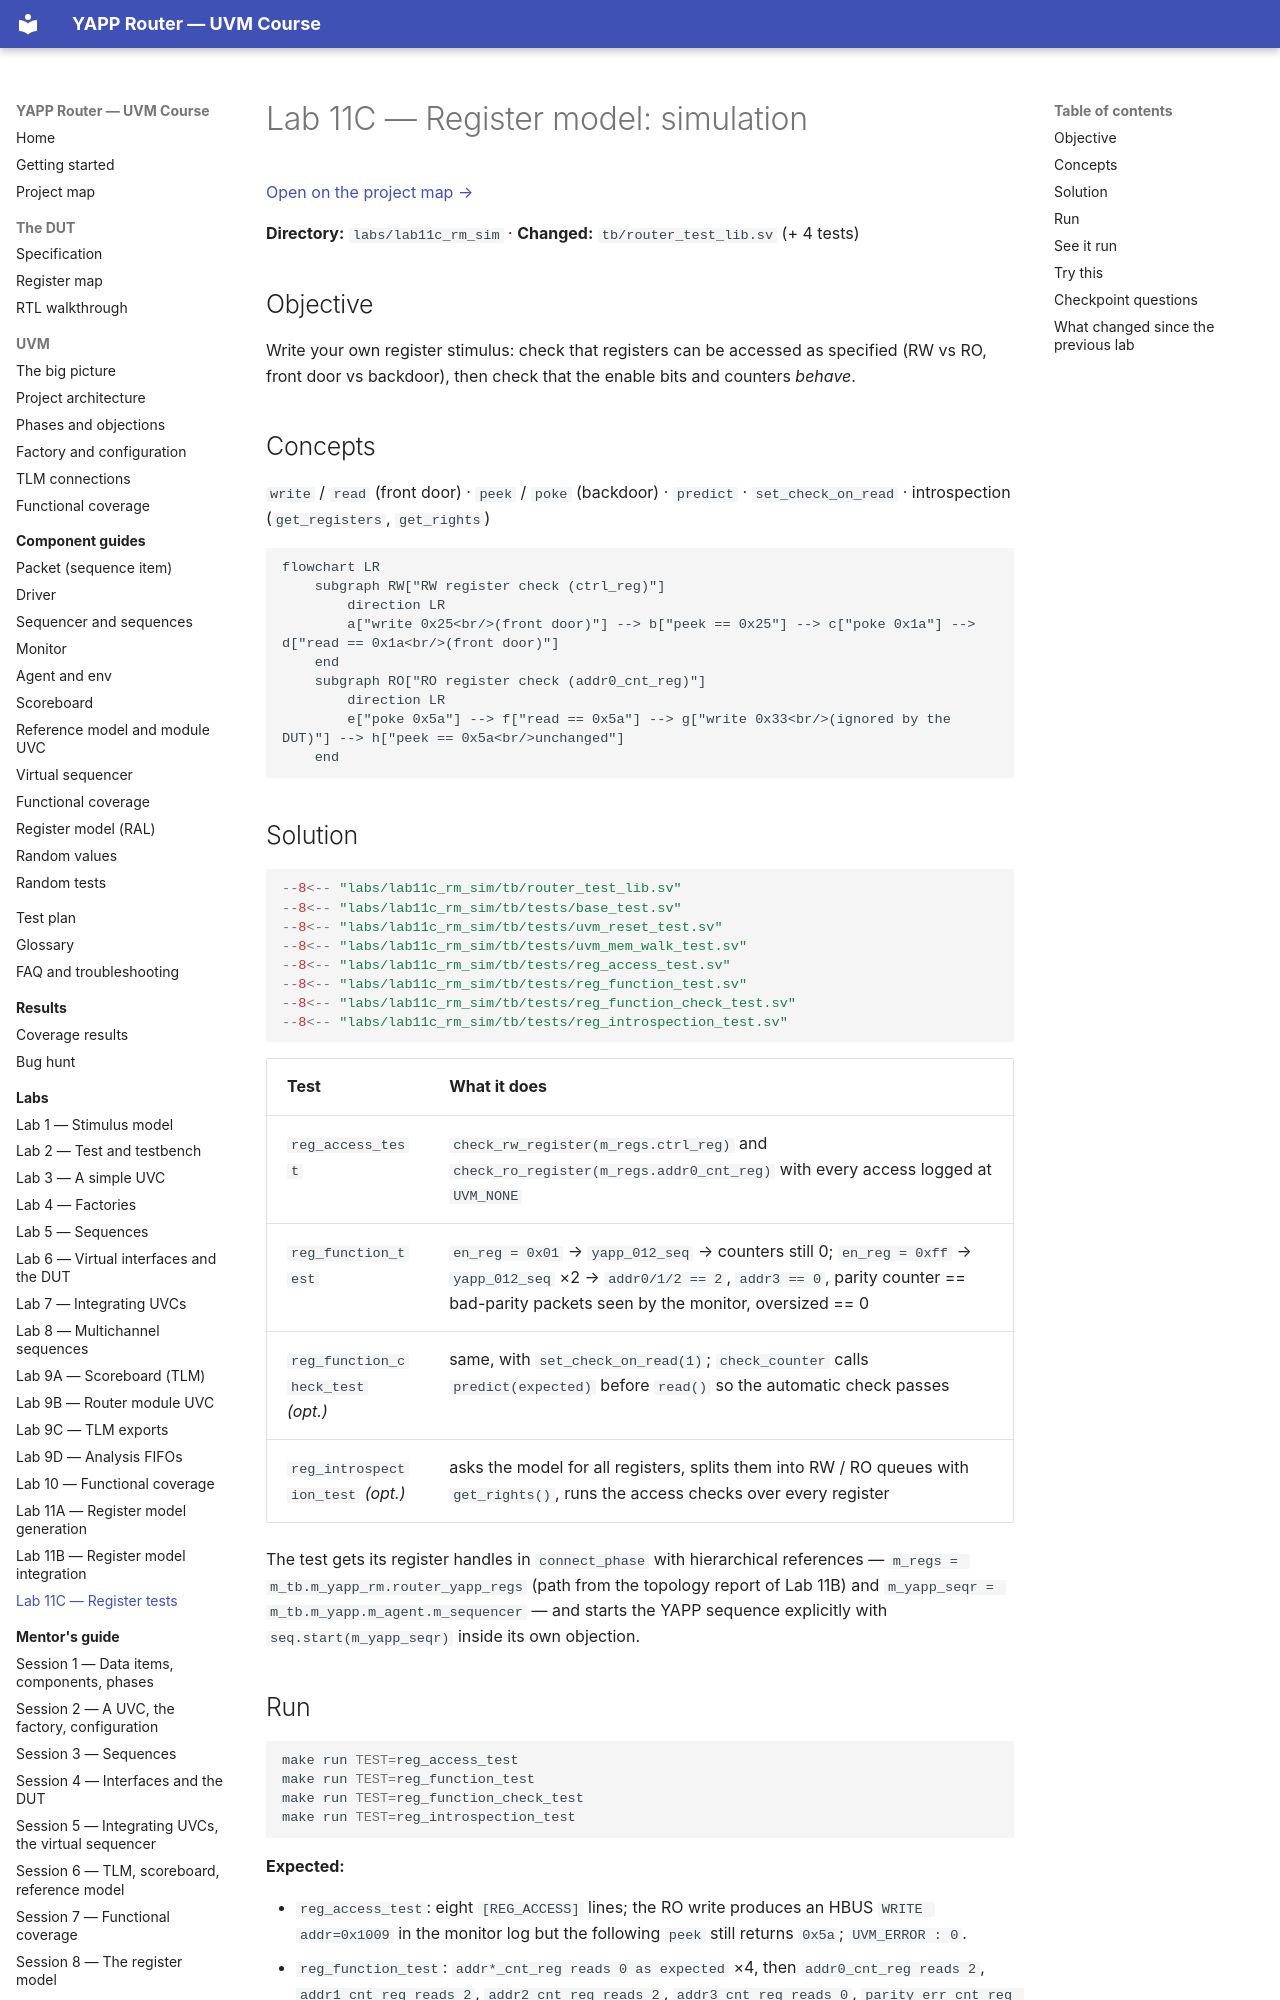

repository: tamirgabgab/Qcom-Mentoring · page: labs/lab11c/index.html · generator: mkdocs

# Lab 11C — Register model: simulation

[Open on the project map →](../project-map.md#view=classes&node=cls:reg_access_test){ .pm-link }


**Directory:** `labs/lab11c_rm_sim` · **Changed:** `tb/router_test_lib.sv` (+ 4 tests)

## Objective

Write your own register stimulus: check that registers can be accessed as
specified (RW vs RO, front door vs backdoor), then check that the enable bits
and counters *behave*.

## Concepts

`write` / `read` (front door) · `peek` / `poke` (backdoor) · `predict` ·
`set_check_on_read` · introspection (`get_registers`, `get_rights`)

```mermaid
flowchart LR
    subgraph RW["RW register check (ctrl_reg)"]
        direction LR
        a["write 0x25<br/>(front door)"] --> b["peek == 0x25"] --> c["poke 0x1a"] --> d["read == 0x1a<br/>(front door)"]
    end
    subgraph RO["RO register check (addr0_cnt_reg)"]
        direction LR
        e["poke 0x5a"] --> f["read == 0x5a"] --> g["write 0x33<br/>(ignored by the DUT)"] --> h["peek == 0x5a<br/>unchanged"]
    end
```

## Solution

```systemverilog
--8<-- "labs/lab11c_rm_sim/tb/router_test_lib.sv"
--8<-- "labs/lab11c_rm_sim/tb/tests/base_test.sv"
--8<-- "labs/lab11c_rm_sim/tb/tests/uvm_reset_test.sv"
--8<-- "labs/lab11c_rm_sim/tb/tests/uvm_mem_walk_test.sv"
--8<-- "labs/lab11c_rm_sim/tb/tests/reg_access_test.sv"
--8<-- "labs/lab11c_rm_sim/tb/tests/reg_function_test.sv"
--8<-- "labs/lab11c_rm_sim/tb/tests/reg_function_check_test.sv"
--8<-- "labs/lab11c_rm_sim/tb/tests/reg_introspection_test.sv"
```

| Test | What it does |
|---|---|
| `reg_access_test` | `check_rw_register(m_regs.ctrl_reg)` and `check_ro_register(m_regs.addr0_cnt_reg)` with every access logged at `UVM_NONE` |
| `reg_function_test` | `en_reg = 0x01` → `yapp_012_seq` → counters still 0; `en_reg = 0xff` → `yapp_012_seq` ×2 → `addr0/1/2 == 2`, `addr3 == 0`, parity counter == bad-parity packets seen by the monitor, oversized == 0 |
| `reg_function_check_test` *(opt.)* | same, with `set_check_on_read(1)`; `check_counter` calls `predict(expected)` before `read()` so the automatic check passes |
| `reg_introspection_test` *(opt.)* | asks the model for all registers, splits them into RW / RO queues with `get_rights()`, runs the access checks over every register |

The test gets its register handles in `connect_phase` with hierarchical
references — `m_regs = m_tb.m_yapp_rm.router_yapp_regs` (path from the topology
report of Lab 11B) and `m_yapp_seqr = m_tb.m_yapp.m_agent.m_sequencer` — and starts the
YAPP sequence explicitly with `seq.start(m_yapp_seqr)` inside its own objection.
